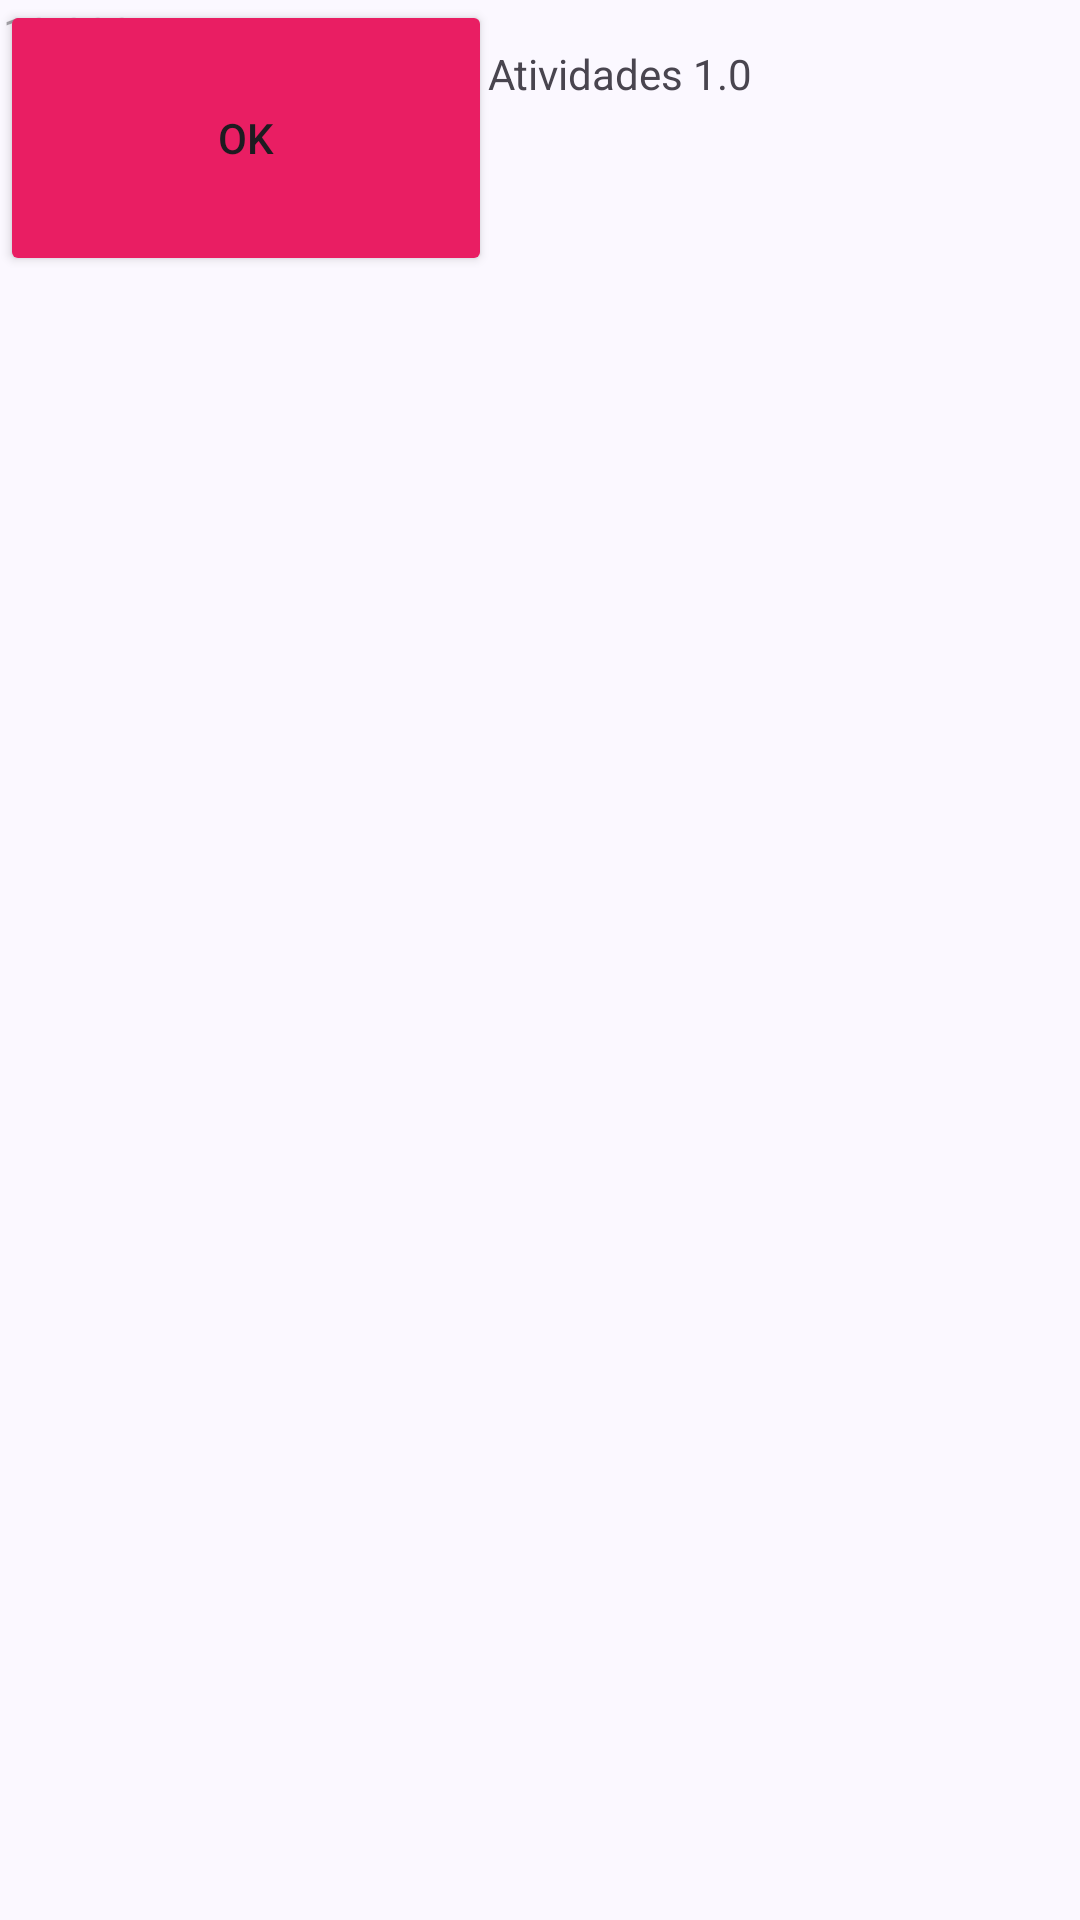

The Android layout XML behind this screen, and the referenced resources:
<!-- AndroidManifest.xml: application theme Theme.MyApplication -->
<!-- res/layout/activity_main.xml -->
<?xml version="1.0" encoding="utf-8"?>
<androidx.constraintlayout.widget.ConstraintLayout xmlns:android="http://schemas.android.com/apk/res/android"
    xmlns:app="http://schemas.android.com/apk/res-auto"
    xmlns:tools="http://schemas.android.com/tools"
    android:id="@+id/main"
    android:layout_width="match_parent"
    android:layout_height="match_parent"
    tools:context=".MainActivity">

    <TextView
        android:id="@+id/text_view_id"
        android:layout_width="328dp"
        android:layout_height="98dp"
        android:padding="15dp"
        android:text="Sistema de Controle de Atividades 1.0"

        tools:layout_editor_absoluteX="58dp"
        tools:layout_editor_absoluteY="83dp" />

    <TextView
        android:id="@+id/text_view_id2"
        android:layout_width="328dp"
        android:layout_height="98dp"
        android:hint="10.000 pts"
        android:imeOptions="actionDone"
        android:importantForAutofill="no"
        android:inputType="text"
        android:padding="1dp"

        tools:ignore="MissingConstraints"
        tools:layout_editor_absoluteX="173dp"
        tools:layout_editor_absoluteY="316dp" />

    <Button
        android:layout_width="164dp"
        android:layout_height="92dp"
        android:backgroundTint="#E91E63"
        android:text="OK"
        tools:layout_editor_absoluteX="123dp"
        tools:layout_editor_absoluteY="528dp" />

</androidx.constraintlayout.widget.ConstraintLayout>
<!-- resources referenced by this layout -->
<resources>
  <style name="Theme.MyApplication" parent="Base.Theme.MyApplication" />
  <color name="md_theme_primary">#525A92</color>
  <color name="md_theme_onPrimary">#FFFFFF</color>
  <color name="md_theme_primaryContainer">#DEE0FF</color>
  <color name="md_theme_onPrimaryContainer">#3A4379</color>
  <color name="md_theme_secondary">#525A92</color>
  <color name="md_theme_onSecondary">#FFFFFF</color>
  <color name="md_theme_secondaryContainer">#DEE0FF</color>
  <color name="md_theme_onSecondaryContainer">#3A4379</color>
  <color name="md_theme_tertiary">#77536D</color>
  <color name="md_theme_onTertiary">#FFFFFF</color>
  <color name="md_theme_tertiaryContainer">#FFD7F1</color>
  <color name="md_theme_onTertiaryContainer">#5D3C54</color>
  <color name="md_theme_onError">#FFFFFF</color>
  <color name="md_theme_errorContainer">#FFDAD6</color>
  <color name="md_theme_onErrorContainer">#93000A</color>
  <color name="md_theme_background">#FBF8FF</color>
  <color name="md_theme_onBackground">#1B1B21</color>
  <color name="md_theme_surface">#FBF8FF</color>
  <color name="md_theme_onSurface">#1B1B21</color>
  <color name="md_theme_surfaceVariant">#E3E1EC</color>
  <color name="md_theme_onSurfaceVariant">#46464F</color>
  <color name="md_theme_outline">#767680</color>
  <color name="md_theme_outlineVariant">#C7C5D0</color>
  <color name="md_theme_inverseSurface">#303036</color>
  <color name="md_theme_inverseOnSurface">#F2EFF7</color>
  <color name="md_theme_inversePrimary">#BBC3FF</color>
  <color name="md_theme_primaryFixed">#DEE0FF</color>
  <color name="md_theme_onPrimaryFixed">#0B154B</color>
  <color name="md_theme_primaryFixedDim">#BBC3FF</color>
  <color name="md_theme_onPrimaryFixedVariant">#3A4379</color>
  <color name="md_theme_secondaryFixed">#DEE0FF</color>
  <color name="md_theme_onSecondaryFixed">#0C154B</color>
  <color name="md_theme_secondaryFixedDim">#BBC3FF</color>
  <color name="md_theme_onSecondaryFixedVariant">#3A4379</color>
  <color name="md_theme_tertiaryFixed">#FFD7F1</color>
  <color name="md_theme_onTertiaryFixed">#2D1228</color>
  <color name="md_theme_tertiaryFixedDim">#E6BAD7</color>
  <color name="md_theme_onTertiaryFixedVariant">#5D3C54</color>
  <color name="md_theme_surfaceDim">#DBD9E0</color>
  <color name="md_theme_surfaceBright">#FBF8FF</color>
  <color name="md_theme_surfaceContainerLowest">#FFFFFF</color>
  <color name="md_theme_surfaceContainerLow">#F5F2FA</color>
  <color name="md_theme_surfaceContainer">#EFEDF4</color>
  <color name="md_theme_surfaceContainerHigh">#E9E7EF</color>
  <color name="md_theme_surfaceContainerHighest">#E4E1E9</color>
</resources>
